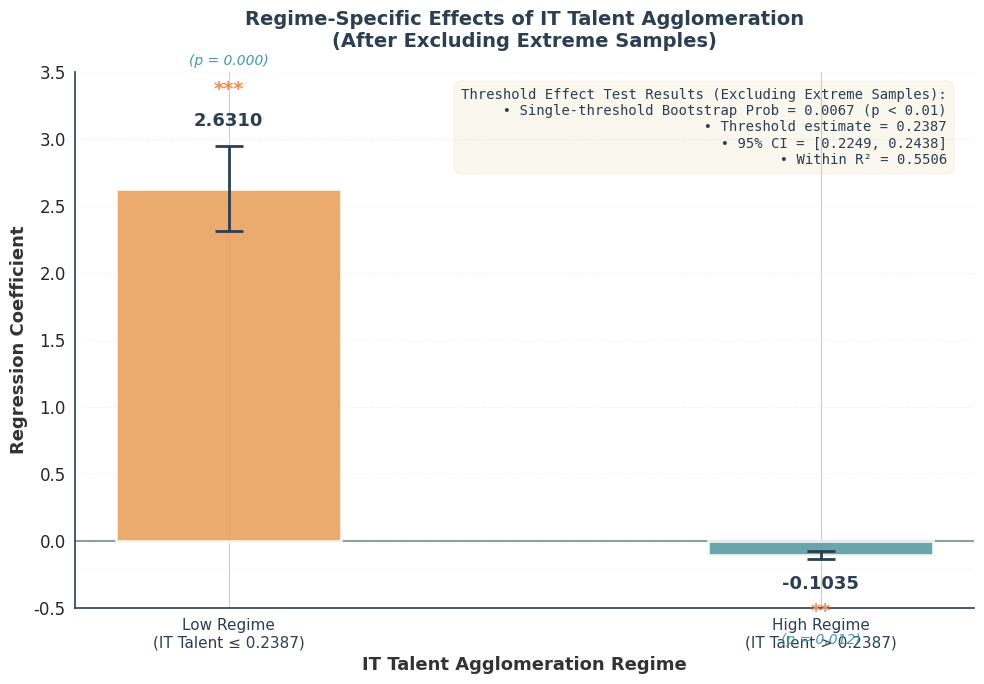

Here is the Python script that generated this plot:
import numpy as np
import matplotlib.pyplot as plt
import seaborn as sns

# ============================================================
# 颜色配置
# ============================================================
colors = {
    'primary': '#51999F',
    'secondary': '#4198AC',
    'light': '#7BC0CD',
    'accent1': '#DBCB92',
    'accent2': '#ECB66C',
    'accent3': '#EA9E58',
    'accent4': '#ED8D5A',
    'dark': '#2C3E50',
    'text': '#333333',
    'grid': '#E8E8E8'
}

# 设置全局样式
plt.rcParams['font.sans-serif'] = ['Arial', 'DejaVu Sans']
plt.rcParams['axes.unicode_minus'] = False
plt.rcParams['font.size'] = 12

sns.set_style("whitegrid")


# ============================================================
# 图2：区制系数对比柱状图（细柱子版本）
# ============================================================
def create_regime_comparison_plot():
    fig, ax = plt.subplots(figsize=(10, 7), facecolor='white')
    ax.set_facecolor('white')

    # 数据
    regimes = ['Low Regime\n(IT Talent ≤ 0.2387)', 'High Regime\n(IT Talent > 0.2387)']
    coefficients = [2.631011, -0.1035061]
    std_errors = [0.32, 0.030]
    p_values = [0.000, 0.012]
    sig_stars = ['***', '**']

    # 颜色
    bar_colors = [colors['accent3'], colors['primary']]

    # 绘制柱状图 - 柱子宽度改为0.35（原来0.6）
    bars = ax.bar(regimes, coefficients, width=0.38, color=bar_colors,
                  edgecolor='white', linewidth=2, alpha=0.85, zorder=3)

    # 添加误差线和标注
    for i, (bar, coef, err, p_val, star) in enumerate(zip(bars, coefficients, std_errors, p_values, sig_stars)):
        # 误差线
        ax.errorbar(i, coef, yerr=err, fmt='none', ecolor=colors['dark'],
                    elinewidth=2, capsize=10, capthick=2, zorder=4)

        # 系数值标签
        if coef >= 0:
            ax.text(i, coef + err + 0.12, f'{coef:.4f}',
                    ha='center', va='bottom', fontsize=13, fontweight='bold',
                    color=colors['dark'])
            ax.text(i, coef + err + 0.35, star,
                    ha='center', va='bottom', fontsize=14, fontweight='bold',
                    color=colors['accent4'])
            ax.text(i, coef + err + 0.58, f'(p = {p_val:.3f})',
                    ha='center', va='bottom', fontsize=10, style='italic',
                    color=colors['secondary'])
        else:
            ax.text(i, coef - err - 0.12, f'{coef:.4f}',
                    ha='center', va='top', fontsize=13, fontweight='bold',
                    color=colors['dark'])
            ax.text(i, coef - err - 0.32, star,
                    ha='center', va='top', fontsize=14, fontweight='bold',
                    color=colors['accent4'])
            ax.text(i, coef - err - 0.55, f'(p = {p_val:.3f})',
                    ha='center', va='top', fontsize=10, style='italic',
                    color=colors['secondary'])

    # 0参考线
    ax.axhline(y=0, color=colors['dark'], linewidth=1.5, linestyle='-', alpha=0.5, zorder=2)

    # 添加柱内背景渐变效果（适应细柱子）
    for i, (coef, color) in enumerate(zip(coefficients, bar_colors)):
        if coef > 0:
            ax.fill_between([i - 0.19, i + 0.19], 0, coef, alpha=0.1, color=color, zorder=1)
        else:
            ax.fill_between([i - 0.19, i + 0.19], coef, 0, alpha=0.1, color=color, zorder=1)

    # ===== 信息框 =====
    info_text = f"Threshold Effect Test Results (Excluding Extreme Samples):\n"
    info_text += f"  • Single-threshold Bootstrap Prob = 0.0067 (p < 0.01)\n"
    info_text += f"  • Threshold estimate = 0.2387\n"
    info_text += f"  • 95% CI = [0.2249, 0.2438]\n"
    info_text += f"  • Within R² = 0.5506"

    ax.text(0.97, 0.97, info_text, transform=ax.transAxes, fontsize=10,
            verticalalignment='top', horizontalalignment='right',
            bbox=dict(boxstyle="round,pad=0.5", facecolor=colors['accent1'],
                      alpha=0.15, edgecolor=colors['accent1'], linewidth=1),
            color=colors['dark'], family='monospace')

    # ===== 坐标轴标签 =====
    ax.set_ylabel('Regression Coefficient', fontsize=13, fontweight='bold', color=colors['text'])
    ax.set_xlabel('IT Talent Agglomeration Regime', fontsize=13, fontweight='bold', color=colors['text'])
    ax.set_title('Regime-Specific Effects of IT Talent Agglomeration\n(After Excluding Extreme Samples)',
                 fontsize=14, fontweight='bold', pad=18, color=colors['dark'])

    # 设置y轴范围
    y_min = -0.5
    y_max = 3.5
    ax.set_ylim(y_min, y_max)

    # 添加y轴辅助线
    ax.axhline(y=1, color=colors['grid'], linewidth=0.8, linestyle=':', alpha=0.5)
    ax.axhline(y=2, color=colors['grid'], linewidth=0.8, linestyle=':', alpha=0.5)
    ax.axhline(y=3, color=colors['grid'], linewidth=0.8, linestyle=':', alpha=0.5)
    ax.axhline(y=-0.2, color=colors['grid'], linewidth=0.8, linestyle=':', alpha=0.5)

    # 坐标轴样式
    ax.spines['top'].set_visible(False)
    ax.spines['right'].set_visible(False)
    ax.spines['left'].set_color(colors['dark'])
    ax.spines['bottom'].set_color(colors['dark'])
    ax.spines['left'].set_linewidth(1.2)
    ax.spines['bottom'].set_linewidth(1.2)

    # 网格
    ax.grid(True, axis='y', linestyle='--', alpha=0.25, color=colors['grid'], linewidth=0.8)

    # 设置x轴标签样式
    ax.set_xticklabels(regimes, fontsize=11, color=colors['dark'])

    plt.tight_layout()
    plt.savefig('regime_coefficients_plot.png', dpi=350, bbox_inches='tight',
                facecolor='white', edgecolor='none')
    plt.show()
    print("✓ Figure 2 saved: regime_coefficients_plot.png")


# ============================================================
# 运行图2
# ============================================================
if __name__ == "__main__":
    print("=" * 60)
    print("Generating Figure 2: Regime Coefficient Comparison".center(60))
    print("=" * 60)
    create_regime_comparison_plot()
    print("\n✓ Figure 2 completed!")
